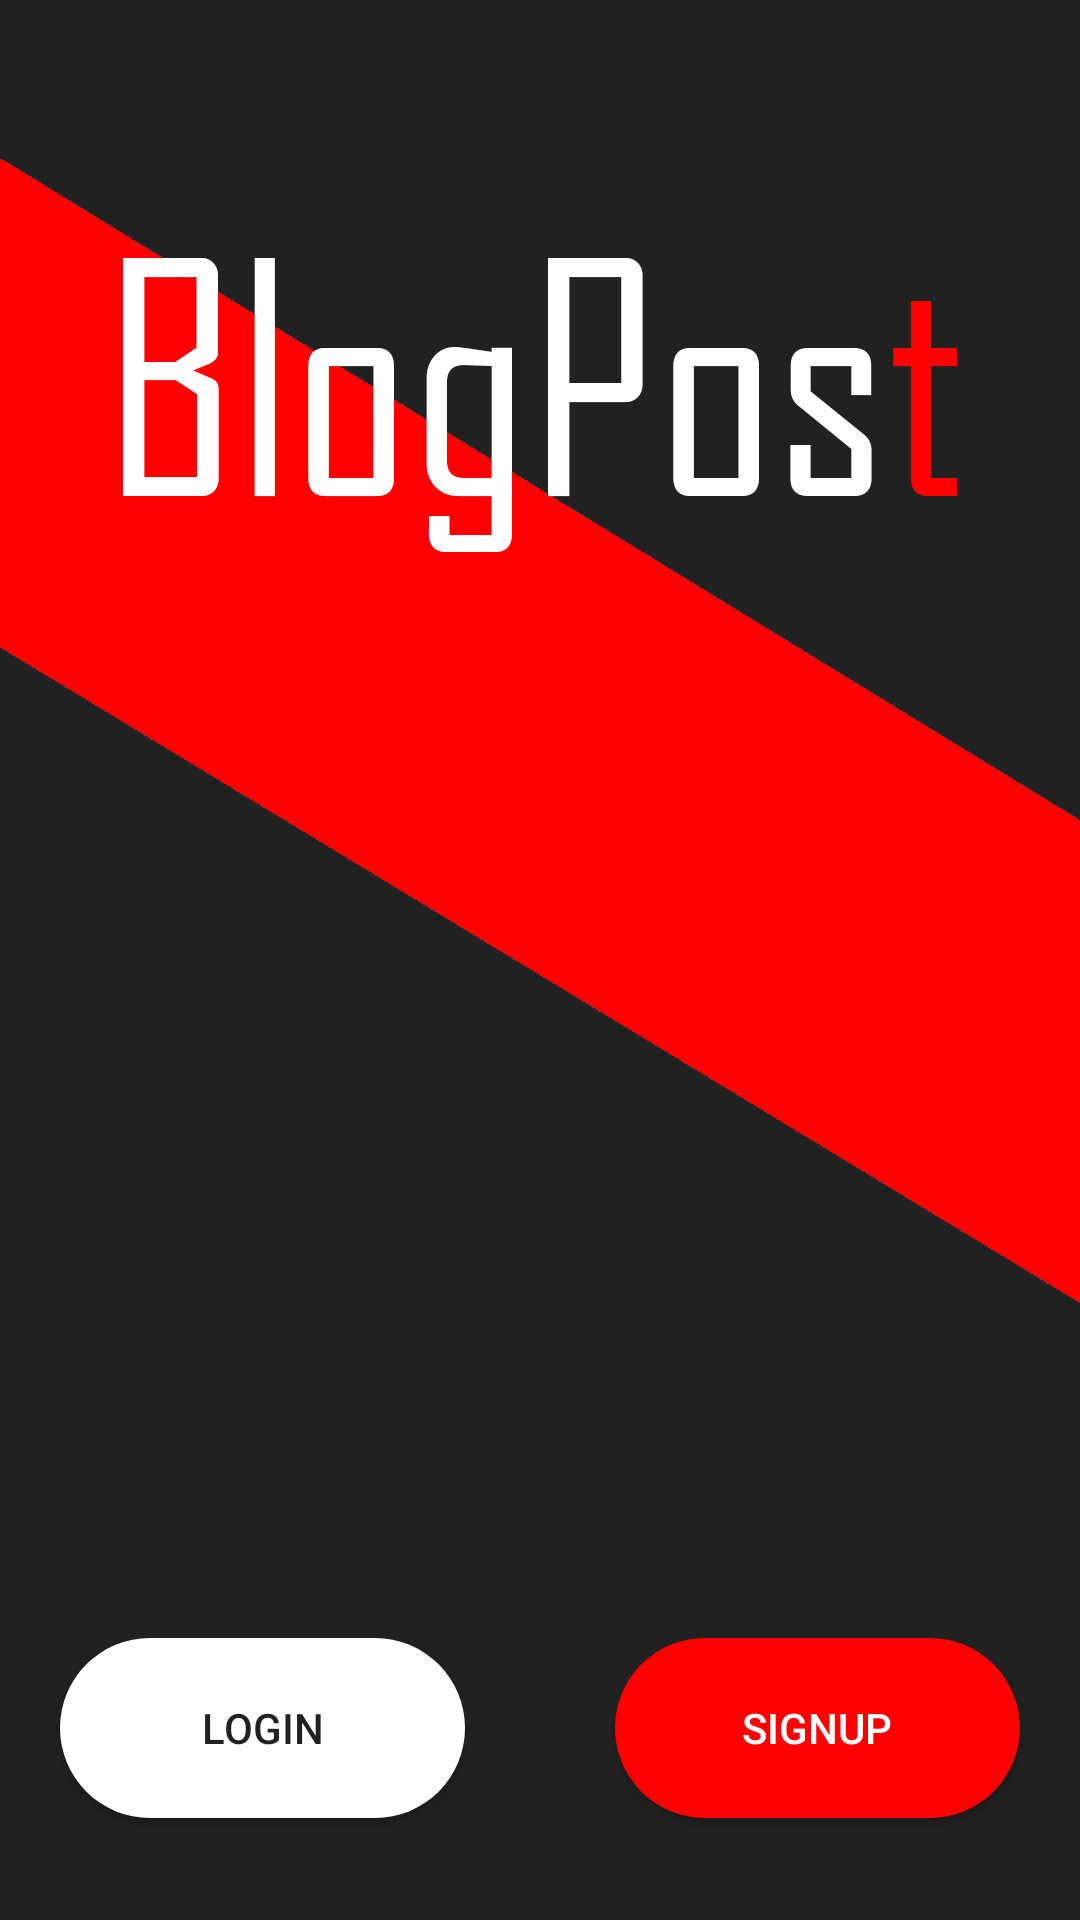

The Android layout XML behind this screen, and the referenced resources:
<!-- AndroidManifest.xml: application theme AppTheme -->
<!-- res/layout/activity_on_start.xml -->
<?xml version="1.0" encoding="utf-8"?>
<androidx.constraintlayout.widget.ConstraintLayout xmlns:android="http://schemas.android.com/apk/res/android"
    xmlns:app="http://schemas.android.com/apk/res-auto"
    xmlns:tools="http://schemas.android.com/tools"
    android:layout_width="match_parent"
    android:layout_height="match_parent"
    tools:context=".OnStart"
    android:background="@drawable/blogpost">


    <LinearLayout
        android:layout_width="wrap_content"
        android:layout_height="wrap_content"
        android:padding="20dp"

        app:layout_constraintBottom_toBottomOf="parent"
        app:layout_constraintEnd_toEndOf="parent"
        app:layout_constraintHorizontal_bias="0.551"
        app:layout_constraintStart_toStartOf="parent"
        app:layout_constraintTop_toTopOf="parent"
        app:layout_constraintVertical_bias="0.974"
        android:clipToPadding="false"
        >

        <Button
            android:id="@+id/lbtn"

            android:layout_width="135dp"
            android:layout_height="60dp"
            android:layout_marginEnd="25dp"

            android:background="@drawable/btnback2"
            android:elevation="200dp"
            android:text="@string/start_Login_text" />

        <Button
            android:id="@+id/sbtn"

            android:layout_width="135dp"
            android:layout_height="60dp"

            android:layout_marginStart="25dp"
            android:background="@drawable/btnback1"
            android:elevation="200dp"
            android:text="@string/start_Sign_up_text"
            android:textColor="#FFF" />


    </LinearLayout>

</androidx.constraintlayout.widget.ConstraintLayout>
<!-- resources referenced by this layout -->
<resources>
  <!-- drawable blogpost: png bitmap (drawable-v24, 83802 bytes) -->
  <!-- drawable btnback1 (drawable) -->
  <shape xmlns:android="http://schemas.android.com/apk/res/android"
      android:shape="rectangle">
      <corners android:radius="100dp"/>
      <solid android:color="#ff0000"></solid>
  
  </shape>
  <!-- drawable btnback2 (drawable) -->
  <shape xmlns:android="http://schemas.android.com/apk/res/android"
      android:shape="rectangle">
      <corners android:radius="100dp"/>
      <solid android:color="#fff"></solid>
  
  </shape>
  <string name="start_Login_text">LOGIN</string>
  <string name="start_Sign_up_text">SIGN\UP</string>
  <style name="AppTheme" parent="Theme.AppCompat.Light.NoActionBar">
          
          <item name="colorPrimary">@color/colorPrimary</item>
          <item name="colorPrimaryDark">@color/colorPrimaryDark</item>
          <item name="colorAccent">@color/colorAccent</item>
          <item name="android:textColorSecondary">#ffffff</item>
          <item name="android:windowActivityTransitions">true</item>
  
  
      </style>
  <color name="colorPrimary">#008577</color>
  <color name="colorPrimaryDark">#00574B</color>
  <color name="colorAccent">#ff0000</color>
</resources>
